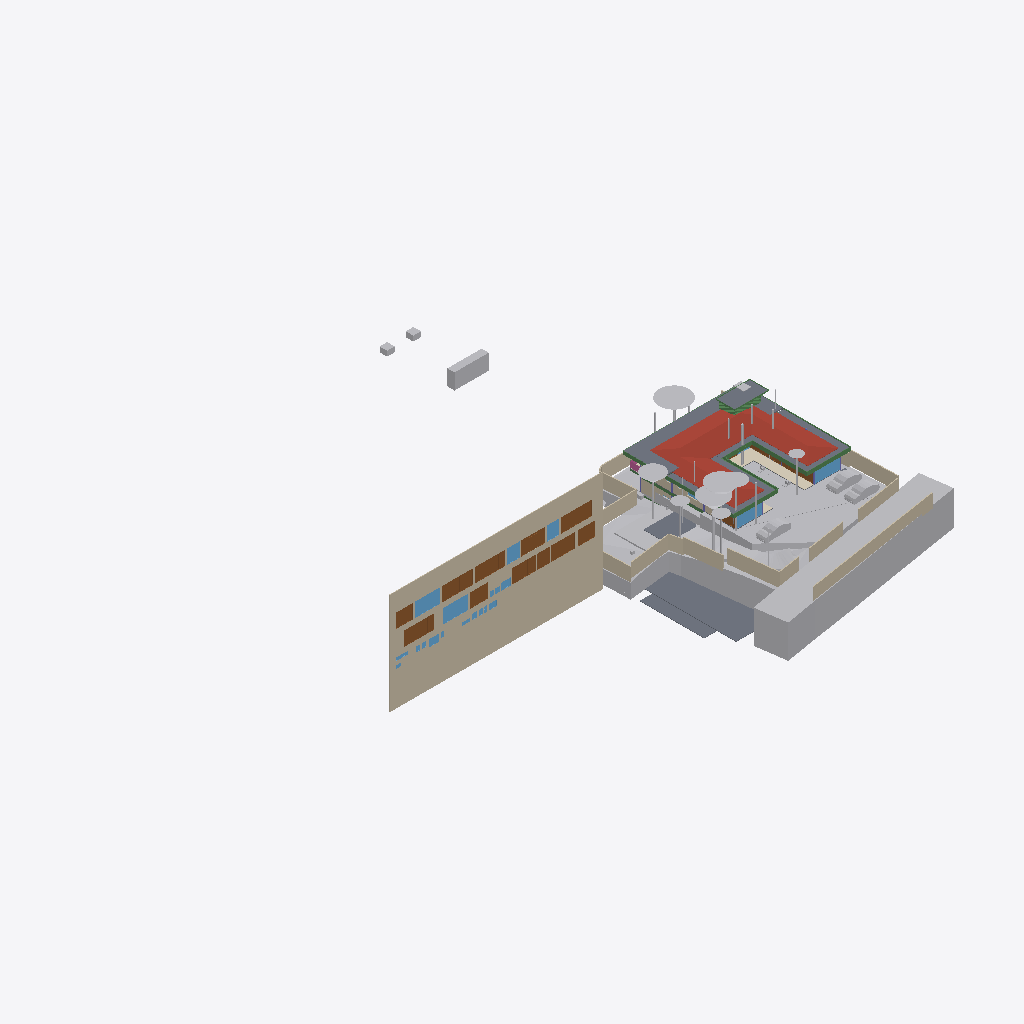
Isometric view of an IFC building model (IFC-SPF (STEP), schema IFC4X3, length unit metre), seen from the south-west, elements coloured by IFC class (only those large enough to see are counted): 36 other elements (light grey), 19 walls (beige), 14 doors (brown), 13 beams (green), 11 windows (light blue), 10 slabs (grey), 1 roof (red-brown), 1 covering (cream), 1 railing (pink).
Extent 96.7 m × 90.0 m × 44.4 m (x, y, z). Storeys (12): Footing at -3.50 m; Site at -2.70 m; GF at -2.65 m; FF Lvl at 0.00 m; Plumbing at 0.00 m; Electrical at 0.00 m; Areacalc at 0.00 m; FF at 0.45 m; FF Lintel at 3.15 m; schedule at 3.50 m; SF at 3.65 m; Terrace at 5.00 m. Elements (691): 122 IfcBeam, 78 IfcWall, 67 IfcCovering, 56 IfcSlab, 48 IfcPipeSegment, 41 IfcColumn, 40 IfcDoor, 37 IfcWindow, 31 IfcEarthworksCut, 30 IfcFurniture, 24 IfcGeographicElement, 16 IfcFooting.

HEADER;
FILE_DESCRIPTION(('ViewDefinition [CoordinationView]'),'2;1');
FILE_NAME('Manilal.ifc','2025-08-06T10:24:36+05:30',(),(),'IfcOpenShell 0.8.3-post1','Bonsai 0.8.3-post1','');
FILE_SCHEMA(('IFC4X3'));
ENDSEC;
DATA;
#1480=IFCPROJECT('2TuuvCHJz54PsFPcraEbH$',$,'My Project',$,$,$,$,(#3,#128),#1481);
#3305=IFCSITE('0lpfVeOW52QfroqLYyHNY2',$,'My Site',$,$,#26,$,$,$,$,$,$,$,$);
#3313=IFCBUILDING('0MzaWOaS178x5FMqOflU3C',$,'My Building',$,$,#25,$,$,$,$,$,$);
#2081=IFCBUILDINGSTOREY('09kFoqoxrCvB1_fcEsMZsQ',$,'FF',$,$,#217,$,$,$,$);
#2986=IFCBUILDINGSTOREY('0zoFHJ9PnFW80M$mIVDQW3',$,'GF',$,$,#559675,$,$,$,$);
#17145=IFCBUILDINGSTOREY('0MckaoTknA3edZMUNhTyAK',$,'SF',$,$,#17254,$,$,$,$);
#20035=IFCBUILDINGSTOREY('3LpnsPikv4mRTBpfC3WQtx',$,'FF Lvl',$,$,#20051,$,$,$,$);
#23582=IFCBUILDINGSTOREY('0DtUgpQ1b6nBmkLmvc_ehu',$,'FF Lintel',$,$,#23767,$,$,$,$);
#459032=IFCBUILDINGSTOREY('2nxT8wHGnDX9t8LjuK$yoz',$,'Footing',$,$,#459177,$,$,$,$);
#482732=IFCBUILDINGSTOREY('0qJiDzySr4lhgisX7t8beM',$,'Site',$,$,#482753,$,$,$,$);
#485569=IFCBUILDINGSTOREY('33UZQ2TSvAg8IY4x5QCp2i',$,'schedule',$,$,#490135,$,$,$,$);
#507278=IFCBUILDINGSTOREY('0fi$VcvNr0Zu6wnPuK6jDB',$,'Plumbing',$,$,#507299,$,$,$,$);
#531643=IFCBUILDINGSTOREY('2JRfeNnUP7R92jcKtKmwj5',$,'Electrical',$,$,#531659,$,$,$,$);
#552261=IFCBUILDINGSTOREY('3JrIAq4xL0avIQ8pEnV5X6',$,'Areacalc',$,$,#552277,$,$,$,$);
#564852=IFCBUILDINGSTOREY('2oUibsQsXAPxeAaTU5dGGW',$,'Terrace',$,$,#564873,$,$,$,$);
#486333=IFCWALL('39NBZ$Y4H9UeVfIVxICpeX',$,'Wall',$,$,#500777,#486339,'',$);
#506523=IFCGEOGRAPHICELEMENT('20M0x6_hv1D8u5ftoKpVy3',$,'Road',$,$,#536372,#506537,$,.TERRAIN.);
#17255=IFCROOF('188ChkeVP4PP3HZ1_FwQ2Y',$,'Roof',$,$,#478587,#17288,$,.HIP_ROOF.);
#550097=IFCGEOGRAPHICELEMENT('3hzKcHmG15MBT$Lf89GHXN',$,'PureSite',$,$,#560045,#550264,$,.TERRAIN.);
#562352=IFCEARTHWORKSFILL('3O_GobqT1E4v3eEFWom1zq',$,'Cube',$,$,#564334,#562377,$,.SLOPEFILL.);
#552337=IFCSLAB('39q3J0Avn2axyYxQecralg',$,'FF',$,$,#552338,#552356,$,$);
#526459=IFCSLAB('2Ni7UfUwb4of1NRt7pcP4e',$,'Slab',$,$,#558038,#526470,$,$);
#441052=IFCWALL('1WNacC15X0Xf0V_b60Qnrw',$,'Wall',$,$,#441102,#441063,$,$);
#557336=IFCEARTHWORKSCUT('3NfQzW2p90kemh8IGcUxhf',$,'roader',$,$,#557183,#557335,$,.PAVEMENTMILLING.);
#557360=IFCEARTHWORKSCUT('2x49TXK193K9MJc3CK9x_n',$,'Cut',$,$,#557348,#557359,$,.BASE_EXCAVATION.);
#557611=IFCEARTHWORKSCUT('3NGXkKzmP9mwmT7XBm4eTA',$,'Cut',$,$,#557599,#557610,$,.BASE_EXCAVATION.);
#552305=IFCSLAB('07r2B4jwr7$9NI9prgbzaX',$,'GF',$,$,#552407,#552324,$,$);
#530961=IFCSLAB('25EiGLyX5BKxeS54E7G1re',$,'Slab',$,$,#530988,#530972,$,$);
#26770=IFCWALL('27WVA19Qv4efvQm6cWiqsn',$,'Wall',$,$,#452668,#26781,$,$);
#444096=IFCCOVERING('0_sfUdWJL30geCimsSdPtS',$,'Covering',$,$,#444126,#444111,$,$);
#467252=IFCGEOGRAPHICELEMENT('3uYxZnds99jOH$HzfZr4nt',$,'Plaav','43dia, 135c',$,#468938,#467634,$,.VEGETATION.);
#229971=IFCWALL('2oOsi6buvCeB4sZT1ijFA2',$,'Wall',$,$,#230065,#229982,$,$);
#29381=IFCSLAB('30Y2A3Waj1_g7GRY9nwvu4',$,'Slab',$,$,#552081,#29392,$,$);
#526011=IFCSLAB('2HYCoI0uf8CwWU71Eeg8K8',$,'Slab',$,$,#527066,#526026,$,$);
#27060=IFCWALL('10l$0x7lzBbBMMGF1qxI0s',$,'Wall',$,$,#27511,#27071,$,$);
#465123=IFCGEOGRAPHICELEMENT('00i077OX9F1QAiqaHlhRfb',$,'Plaav','32dia, 101c',$,#469003,#467606,$,.VEGETATION.);
#27353=IFCWALL('2Y2Bm57Cb8Exxz7st0aRUc',$,'Wall',$,$,#214921,#27364,$,$);
#366531=IFCSLAB('3CWvIDU8b5ovMmi84oWpbg',$,'Covering.004',$,$,#366757,#366542,$,.FLOOR.);
#465256=IFCGEOGRAPHICELEMENT('2hWh3TuZPCwB0qwf7zQl8W',$,'Plaav','48dia, 150c',$,#468973,#467648,$,.VEGETATION.);
#28186=IFCWALL('2UlyJbGOL47vem9W3W5T7b',$,'Wall',$,$,#214889,#28197,$,$);
#230171=IFCWALL('1HPS5ge59FQA3Ucv4$dmpm',$,'Wall',$,$,#230227,#230182,$,$);
#446077=IFCVEHICLE('2$JJjIzDr6fuhTHFNPOXyx',$,'Vehicle',$,$,#559745,#446090,$,$);
#446110=IFCVEHICLE('375bP1QIr5xwaw0xewwnFn',$,'Vehicle',$,$,#559750,#446123,$,$);
#446049=IFCVEHICLE('1yICD2o296ROLrpKuhe72z',$,'Vehicle',$,$,#560258,#446062,$,$);
#489770=IFCDOOR('0Cx741JWP34B0IOSsj8AwF',$,'Door',$,$,#501108,#504469,'03',$,$,$,$,$);
#499734=IFCDOOR('315c6MZvz2Vu3GScXjqG9Z',$,'Door',$,$,#501168,#505088,'8_9',$,$,$,$,$);
#445890=IFCWALL('2QiW7TnGvAygi5PkoeW31n',$,'Wall',$,$,#461527,#445901,$,$);
#465522=IFCGEOGRAPHICELEMENT('1t8_yIv7T9Iwdci473Ya_N',$,'Plaav','100dia, 32c',$,#469013,#467550,$,.VEGETATION.);
#499915=IFCDOOR('0ZbVB8BYT7bh7R3lS5K4Y7',$,'Door',$,$,#505125,#505133,'10',$,$,$,$,$);
#490176=IFCDOOR('3tvBACzP54zAu4dBSuBlEW',$,'Door',$,$,#501123,#504515,'04',$,$,$,$,$);
#214630=IFCWALL('1v3BeDslv3W8LfR3WiqTEd',$,'Wall',$,$,#214830,#214641,$,$);
#557636=IFCEARTHWORKSCUT('0lv4XU7zX8PPDYPdO7aOdg',$,'Cut',$,$,#557624,#557635,$,.BASE_EXCAVATION.);
#28224=IFCWALL('10RvTK_K97Xg3Zon6pJwxP',$,'Wall',$,$,#229504,#28235,$,$);
#557121=IFCGEOGRAPHICELEMENT('1mqx3WFMb0_xZzgY5_pKpf',$,'Site',$,$,#558011,#557120,$,.TERRAIN.);
#489373=IFCWINDOW('2gioTK5hP9oPss3G6Q03Gx',$,'Window',$,$,#501063,#489382,'02',$,$,$,$,$);
#499965=IFCWINDOW('2DeDtvcD95n9obXC_GiA8e',$,'Window',$,$,#501213,#499979,'11',$,$,$,$,$);
#500360=IFCDOOR('1SLbyPnp1A9vNmoEJ7CsnC',$,'Door',$,$,#501288,#500431,'16',$,$,$,$,$);
#500518=IFCDOOR('27z1x9RsX6LgRJPHzITZpv',$,'Door',$,$,#501318,#500531,'18',$,$,$,$,$);
#492556=IFCDOOR('14nYxT67979h0x8IodW7tf',$,'Door',$,$,#501138,#492565,'06',$,$,$,$,$);
#552234=IFCSLAB('2FJ3LPJyP5i9m96Y9aA2s2',$,'Verandah',$,$,#552298,#552253,$,$);
#229124=IFCWALL('3MfSYaOiTA4AjSKpPvRhyi',$,'Wall',$,$,#395482,#229135,$,$);
#491873=IFCWINDOW('3e$JQaRRzFH9WozykfD$tZ',$,'Window',$,$,#496818,#491887,'11',$,$,$,$,$);
#500027=IFCDOOR('0LFTQmup1188idDF4qs$QS',$,'Door',$,$,#501228,#500041,'12',$,$,$,$,$);
#25887=IFCWALL('3DOK2PUDn3QwM2HLeZR6QD',$,'Wall',$,$,#452788,#25894,$,$);
#489135=IFCDOOR('0ismyRsjL7AvOieOoKLFLm',$,'Door',$,$,#501078,#489144,'01',$,$,$,$,$);
#504022=IFCDOOR('37mQgnczv1g9Ewv5DQsnil',$,'Door',$,$,#504777,#504080,'25',$,$,$,$,$);
#489533=IFCWINDOW('2LZJ1AvFfBbghYgOnSiaBb',$,'Window',$,$,#526828,#489547,'02',$,$,$,$,$);
#102151=IFCBEAM('2C1gwTeIv6R8TmGo509jsR',$,'Beam',$,$,#564851,#102163,$,$);
#27098=IFCWALL('2qQNxnpy98iB6JMyhLi2FK',$,'Wall',$,$,#27516,#27109,$,$);
#29467=IFCWALL('2U66_ERPrD$A$2PTOc1bPA',$,'Wall',$,$,#559735,#29478,$,$);
#479791=IFCGEOGRAPHICELEMENT('1u9Vu38RXEhh_UPeYqTaju',$,'Theng','22dia, 70c',$,#479871,#479797,$,.VEGETATION.);
#465389=IFCGEOGRAPHICELEMENT('2HKwYd2hP5kwYPwsxsi9gZ',$,'Theng','22dia, 70c',$,#469008,#467522,$,.VEGETATION.);
#186882=IFCBEAM('0qH_dKLj5CKhNXTG2DYY06',$,'Beam',$,$,#564816,#186893,$,$);
#464325=IFCGEOGRAPHICELEMENT('0hsZNGz3r5Tu3GwqCRHqIa',$,'Theng','25dia, 80c',$,#468918,#467543,$,.VEGETATION.);
#490899=IFCWINDOW('1dDo4P8$H5zBiQyvjwcA1W',$,'Window',$,$,#501093,#490963,'05',1.5,1.70000004768372,$,$,$);
#506973=IFCDOOR('2t8H1$Qmn75hjpQEbZl$51',$,'Door',$,$,#507086,#507030,'17',$,$,$,$,$);
#562378=IFCEARTHWORKSFILL('263qwxfur0Rg9ySw9RIZCG',$,'Cube',$,$,#563458,#562400,$,.SLOPEFILL.);
#102357=IFCBEAM('3msecch2zBUOeV2BkTlji6',$,'Beam',$,$,#564846,#102368,$,$);
#102416=IFCBEAM('3ZwR1mU3j4mRYH5GbVzWyx',$,'Beam',$,$,#564841,#102427,$,$);
#37612=IFCWALL('2oouJeu9XF0PkUjeEvxQOm',$,'Wall',$,$,#502220,#37632,$,$);
#466188=IFCGEOGRAPHICELEMENT('3MDxNaPHbBCuseLaSOAnvG',$,'Theng','27dia, 85c',$,#468933,#467536,$,.VEGETATION.);
#499615=IFCWINDOW('2Oi5mWoHbF_gnh_9AC2HBl',$,'Window',$,$,#501153,#499628,'07',1.5,1.70000004768372,$,$,$);
#564745=IFCSLAB('1PyTS7F2LAWRr4yuGmSOaE',$,'Slab',$,$,#564790,#564766,$,$);
#557660=IFCEARTHWORKSCUT('2v1khSIBb6kei0EyPD83zy',$,'Cut',$,$,#557649,#557659,$,.BASE_EXCAVATION.);
#557144=IFCEARTHWORKSCUT('3qSRQGu4LBQwY_0nsq1Dm5',$,'Cut',$,$,#557133,#557143,$,.BASE_EXCAVATION.);
#102234=IFCBEAM('0q554weub4Iwu4PjffBSJv',$,'Beam',$,$,#564821,#102245,$,$);
#491420=IFCDOOR('2t$p1hgeX2Y9d6XgGeH1wU',$,'Door',$,$,#496778,#505024,'10',$,$,$,$,$);
#557170=IFCEARTHWORKSCUT('1orBtrQ6r9QBXstUuMTyak',$,'Cut',$,$,#557157,#557169,$,.BASE_EXCAVATION.);
#167034=IFCBEAM('10LxUqtgbFAQRhzIckOuGH',$,'Beam',$,$,#564836,#167045,$,$);
#56634=IFCBEAM('3NjOYz9cT158x52OLX4IuM',$,'Beam',$,$,#542511,#56645,$,$);
#36042=IFCWALL('2FDZc$1Z57bgSDQnhsHhc1',$,'Wall',$,$,#481726,#36062,$,$);
#491388=IFCDOOR('0abo0sfkX2yO6I5W4AOpFJ',$,'Door',$,$,#505564,#505002,'8_9',$,$,$,$,$);
#466321=IFCGEOGRAPHICELEMENT('1TdNfY2DD3jxBXQWXRN6pI',$,'Plaav','35dia, 110c',$,#468988,#467620,$,.VEGETATION.);
#2047=IFCSLAB('0o4IYvr$r5a9xXip1qf77x',$,'Slab',$,$,#57250,#2052,$,$);
#362954=IFCAIRTERMINALBOX('0DCFUThjX2XQ_1bX$oFkVb',$,'AirTerminalBox',$,$,#479412,#362986,$,$);
#26337=IFCWALL('0dMaumaK11Re$pxoZyVSQ9',$,'Wall',$,$,#27501,#26348,$,$);
#491902=IFCDOOR('1uJlX1khv2VPLMtET6vexc',$,'Door',$,$,#496783,#491916,'01',$,$,$,$,$);
#466055=IFCGEOGRAPHICELEMENT('2HxlE6G_91e9LYErU$Y34S',$,'Theng','24dia, 75c',$,#468948,#467529,$,.VEGETATION.);
#500253=IFCWINDOW('2FUxJIMIP8WeEaHO75uZ5y',$,'Window',$,$,#501273,#500323,'15',1.5,1.70000004768372,$,$,$);
#503404=IFCWINDOW('39fUEjXW5ElwQPPWsWi6zd',$,'Window',$,$,#504687,#503510,'23',1.5,1.70000004768372,$,$,$);
#102262=IFCBEAM('1cQ_XveKf3IhgOfAWmUbUT',$,'Beam',$,$,#564826,#102273,$,$);
#57596=IFCBEAM('2KiRdb_sj1xhSO7a1GJ4D5',$,'Beam',$,$,#526818,#57607,$,$);
#507128=IFCRAILING('2w0tP4HwL6TuQJ7VLixJL3',$,'Railing',$,'FRAMELESS_PANEL',#507177,#507137,$,.USERDEFINED.);
#361974=IFCBEAM('22$tp28gPD$eEii1Cu_NBP',$,'Beam',$,$,#565124,#361985,$,$);
#503894=IFCWINDOW('0oGrqBU2TDcBkZ3jd4VcFG',$,'Window',$,$,#505264,#503965,'30',1.5,1.70000004768372,$,$,$);
#166972=IFCBEAM('2DKWudKN99zg7uECGiuNeQ',$,'Beam',$,$,#564831,#166983,$,$);
#557685=IFCEARTHWORKSCUT('1$p4eSUvT2WBuIfwXj1KUy',$,'Cut',$,$,#557673,#557684,$,.BASE_EXCAVATION.);
#1342=IFCWALL('1zYAwAgZ94A9q2Xf$lP7Cn',$,'Wall',$,$,#492162,#1343,$,$);
#502357=IFCWINDOW('3ybMN8CHzD0feIMF99oHPU',$,'Window',$,$,#504747,#502414,'19',1.5,1.70000004768372,$,$,$);
#531717=IFCPIPESEGMENT('0$2NrGm1rCmgT6JCYtcR$N',$,'PipeSegment',$,$,#531797,#531751,$,$);
#526210=IFCBEAM('3q1Yl9I0z9rvREt4NwO$IU',$,'Beam',$,$,#526833,#526229,$,$);
#466454=IFCGEOGRAPHICELEMENT('1ed7kOzBzFsfr4ZZu7I5l9',$,'Plaav','29dia, 90c',$,#468928,#467557,$,.VEGETATION.);
#466720=IFCGEOGRAPHICELEMENT('3ovljapgf4Y805NdOM9gc8',$,'Theng','22dia, 70c',$,#468993,#467599,$,.VEGETATION.);
#466587=IFCGEOGRAPHICELEMENT('0JCBWUW3bDYf6SdZoT5sft',$,'Theng','25dia, 80c',$,#468953,#467627,$,.VEGETATION.);
#467119=IFCGEOGRAPHICELEMENT('1oomBP73vF4eBmp$YGwGwh',$,'Theng','22dia, 70c',$,#468943,#467592,$,.VEGETATION.);
#464857=IFCGEOGRAPHICELEMENT('3XubHE4kj7PQ$DpXvJgk9n',$,'Theng','24dia, 75c',$,#468963,#467641,$,.VEGETATION.);
#559548=IFCWASTETERMINAL('0PdUvslhj6EeXtTV12HTnv',$,'WasteTerminal',$,$,#564091,#559561,$,$);
#361917=IFCBEAM('2DEvX$$r54bOLZbNZhk144',$,'Beam',$,$,#565084,#361928,$,$);
#559529=IFCWASTETERMINAL('2TVx$vPvH6whbXQBVyaqx3',$,'WasteTerminal',$,$,#564086,#559542,$,$);
#503781=IFCWINDOW('05ohHlPxX7GQ2oy6mAGZAM',$,'Window',$,$,#504717,#503852,'27',1.5,1.70000004768372,$,$,$);
#465788=IFCGEOGRAPHICELEMENT('2B5DYaWKP4swgjnqG_5N8B',$,'Plaav','16dia, 50c',$,#468923,#467662,$,.VEGETATION.);
ENDSEC;
